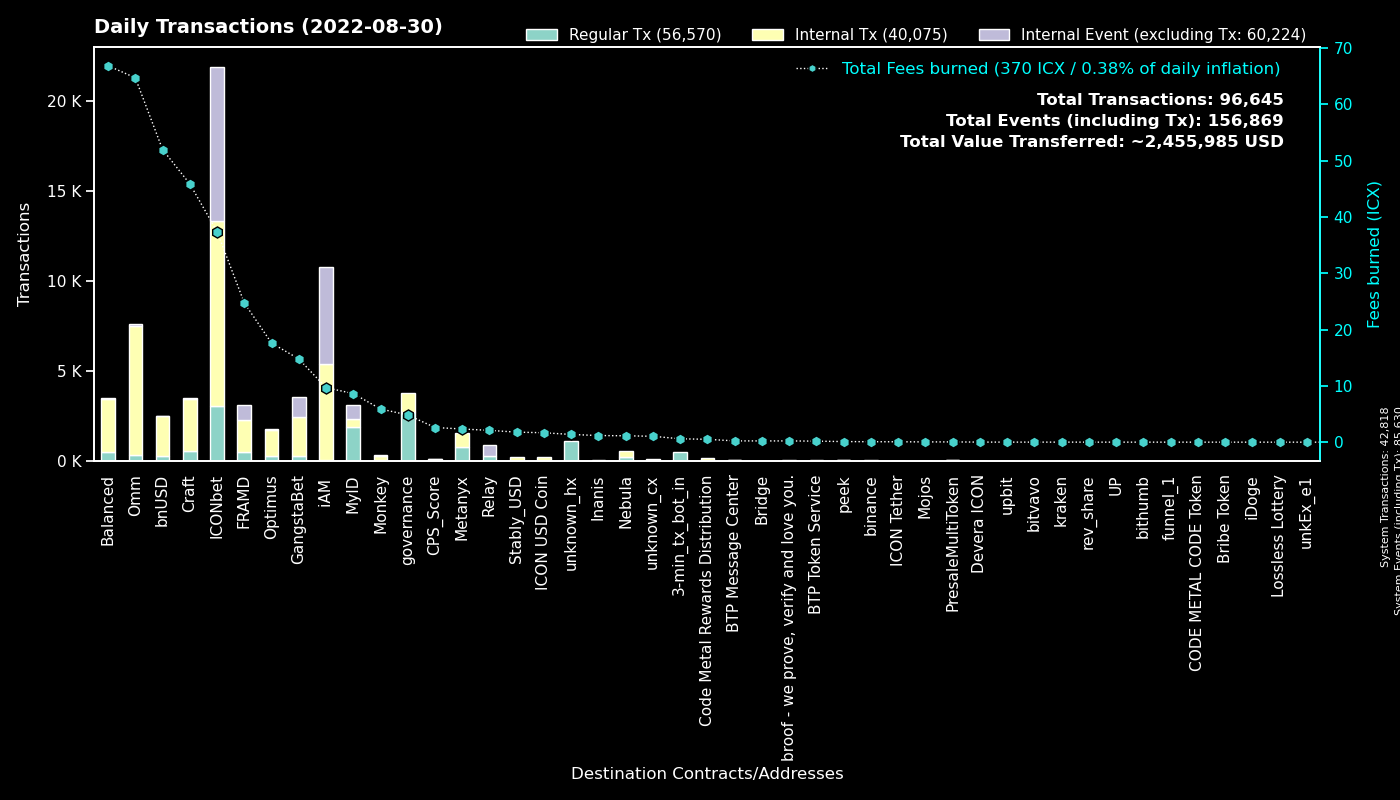

The table this chart was drawn from, first rows:
to, Fees burned, Regular Tx, to_def, Internal Tx, Internal Event (excluding Tx), group
0, 0.0, 42811, System, 7, 42812, System
cx00000000000000000000000000000000000000…, 4.832, 2705, governance, 1067, 0, governance
cxb0b6f777fba13d62961ad8ce11be7ef6c4b2bc…, 13.76, 1004, ICONbet? DAOdice(new), 4543, 2961, ICONbet
cxd47f7d943ad76a0403210501dab03d4daf1f68…, 9.169, 939, ICONbet? Blackjack, 1258, 2306, ICONbet
cx9e3cadcc1a4be3323ea23371b84575abb32703…, 1.586, 772, MyID_1, 0, 772, MyID
cx369a5f4ce4f4648dfc96ba0c8229be0693b4ec…, 2.342, 754, Metanyx, 794, 0, Metanyx
hx92b7608c53825241069a280982c4d92e1b228c…, 1.145, 720, MyID_related_2, 0, 0, MyID
cx5d6e1482434085f30660efe30573304d629270…, 6.886, 635, ICONbet? Baccarat, 2276, 2171, ICONbet
hx11de4e28be4845de3ea392fd8d758655bf766c…, 0.6, 480, 3-min_tx_bot_in, 0, 0, 3-min_tx_bot_in
cx2aa9b28a657e3121b75d3d4fe65e569398645d…, 15.68, 450, FRAMD Token, 1148, 193, FRAMD
cx299d88908ab371d586c8dfe0ed42899a899e6e…, 4.109, 336, ICONbet? Levels, 1786, 850, ICONbet
cx694e8c9f1a05c8c3719f30d46b97697960e428…, 3.139, 334, MyID_2, 334, 0, MyID
cx087b4164a87fdfb7b714f3bafe9dfb050fd6b1…, 2.097, 301, Relay_1, 0, 589, Relay
cx7ecb16e4c143b95e01d05933c17cb986cfe618…, 31.64, 299, CraftRewards, 1744, 9, Craft
cx88fd7df7ddff82f7cc735c871dc519838cb235…, 51.97, 291, bnUSD, 2193, 27, bnUSD
cxcb455f26a2c01c686fa7f30e1e3661642dd53c…, 43.83, 184, omm_lending, 6134, 0, Omm
cx57d7acf8b5114b787ecdd99ca460c2272e4d91…, 0.4608, 148, NebulaPlanetToken, 176, 0, Nebula
cx9c4698411c6d9a780f605685153431dcda0460…, 1.101, 145, Auction, 410, 0, Craft
cx2609b924e33ef00b648a409245c7ea394c4678…, 18.95, 139, balanced_sicx, 846, 3, Balanced
cx1a29259a59f463a67bb2ef84398b30ca56b583…, 18.55, 127, omm_token, 888, 61, Omm
cx2dc662031f3d62bcdba4f63e9bf827767c8475…, 2.334, 122, GangstaBet Skill, 1084, 1104, GangstaBet
cx203d9cd2a669be67177e997b8948ce2c35caff…, 16.67, 107, balanced_dividends, 641, 0, Balanced
cx38fd2687b202caf4bd1bda55223578f39dbb65…, 3.134, 101, ICONbet? Mini Roulette(new), 374, 202, ICONbet
cx2e6d0fc0eca04965d06038c8406093337f085f…, 13.07, 99, Craft, 751, 3, Craft
cxaa99a164586883eed0322d62a31946dfa9491f…, 7.744, 99, optimus_rewards, 374, 2, Optimus
cx85954d0dae92b63bf5cba03a59ca4ffe687bad…, 0.6524, 96, NebulaMultiToken, 103, 0, Nebula
cxba62bb61baf8dd8b6a04633fe33806547785a0…, 2.769, 91, MyID_3, 91, 0, MyID
cxf61cd5a45dc9f91c15aa65831a30a90d59a096…, 7.684, 87, balanced_baln, 373, 19, Balanced
cxa0af3165c08318e988cb30993b3048335b94af…, 1.789, 80, optimus_baln, 227, 0, Optimus
cx10d59e8103ab44635190bd4139dbfd682fa2d0…, 5.268, 73, balanced_rewards, 246, 0, Balanced
cx69bcdf1753472c1444188ec3f5188657e30c83…, 0.2215, 69, broof - we prove, verify and love you., 0, 0, broof - we prove, verify and love you.
cx21e94c08c03daee80c25d8ee3ea22a20786ec2…, 15.38, 67, Balanced Router, 641, 25, Balanced
cx6139a27c15f1653471ffba0b4b88dc15de7e32…, 8.681, 64, gangstabet_token, 666, 6, GangstaBet
hxc4193cda4a75526bf50896ec242d6713bb6b02…, 0.07875, 63, binance_hot, 0, 0, binance
cx334db6519871cb2bfd154cec0905ced4ea142d…, 0.2127, 58, unknown_cx, 0, 0, unknown_cx
cx28b2ec885b50c8a93da752f2d0467a67127a70…, 3.565, 56, CROWN, 339, 0, GangstaBet
cx30f18d26f45d990112a4cd4825c0b79af73aac…, 9.054, 41, Yetis, 657, 627, FRAMD
cx66d4d90f5f113eba575bf793570135f9b10cec…, 2.766, 39, balanced_loans, 148, 5, Balanced
cx14002628a4599380f391f708843044bc93dce2…, 9.675, 37, iAM Div, 5363, 5377, iAM
cx785d504f44b5d2c8dac04c5a1ecd75f18ee57d…, 1.562, 36, Finance Token, 99, 0, Optimus
cx6c8897b59a8e4a3f14865d74c1cc7a80fe82a4…, 5.896, 31, Monkey, 271, 5, Monkey
cx7b1843b7ef5368a080ccf59c0a9d1bdec474f9…, 1.4, 31, optimus_dividends, 335, 0, Optimus
cxae3034235540b924dfcc1b45836c293dcc82bf…, 1.672, 28, ICON USD Coin, 205, 0, ICON USD Coin
cxbb2871f468a3008f80b08fdde5b8b951583acf…, 1.784, 26, Stably_USD, 173, 0, Stably_USD
cxcc711062b732ed14954008da8a5b5193b4d486…, 0.0444, 24, peek_1, 0, 0, peek
cxe5c2c460364acc5f8c1d5ca925930043d8d9c9…, 0.1235, 22, GangstaBet Crown, 44, 0, GangstaBet
cx8683d50b9f53275081e13b64fba9d6a56b7c57…, 0.05602, 19, gangstabet_trade, 12, 0, GangstaBet
hx26c940591bb0b7392f54eaaef12f96a2a0ddb5…, 0.015, 12, unknown_hx, 0, 0, unknown_hx
cxd0d93ab058d3706d3365ae455497f3cdd5bfae…, 0.09502, 12, Inanis MultiToken, 12, 0, Inanis
cx9f4ab72f854d3ccdc59aa6f2c3e2215dd62e87…, 2.605, 11, CPS_Score, 113, 1, CPS_Score
cxcef70e92b89f2d8191a0582de966280358713c…, 0.1839, 11, BTP Token Service, 9, 9, BTP Token Service
cx9e46d9a41938accd08193e4ed5ae621c84dc64…, 0.02811, 10, PresaleMultiToken, 10, 0, PresaleMultiToken
cx23a91ee3dd290486a9113a6a42429825d813de…, 0.2257, 10, BTP Message Center, 24, 2, BTP Message Center
cx03c76787861eec166b25e744e52a82af963670…, 0.1044, 9, ICONbet? Plinko, 44, 14, ICONbet
hx378ac0237e7bd5028c060b2c34d37a6bcedd95…, 0.01125, 9, unknown_hx, 0, 0, unknown_hx
cx8f9683da09e251cc2b67e4b479e016550f154b…, 0.07351, 8, ICONbet? Hi - Lo, 27, 42, ICONbet
cxcaef4255ec5cb784594655fa5ff62ce09a4f8d…, 0.06313, 8, peek_3, 8, 0, peek
hxa390d24fdcba68515b492ffc553192802706a1…, 0.01, 8, bitvavo_hot, 0, 0, bitvavo
hxc58617125c1a0f8fd5d5a6baa01a48b32bafdd…, 0.01, 8, unknown_hx, 0, 0, unknown_hx
cxeaff5a10cb72bf85965b8b4af3e708ab772b79…, 1.397, 7, Boosted OMM Token, 144, 6, Omm
... 756 more rows
